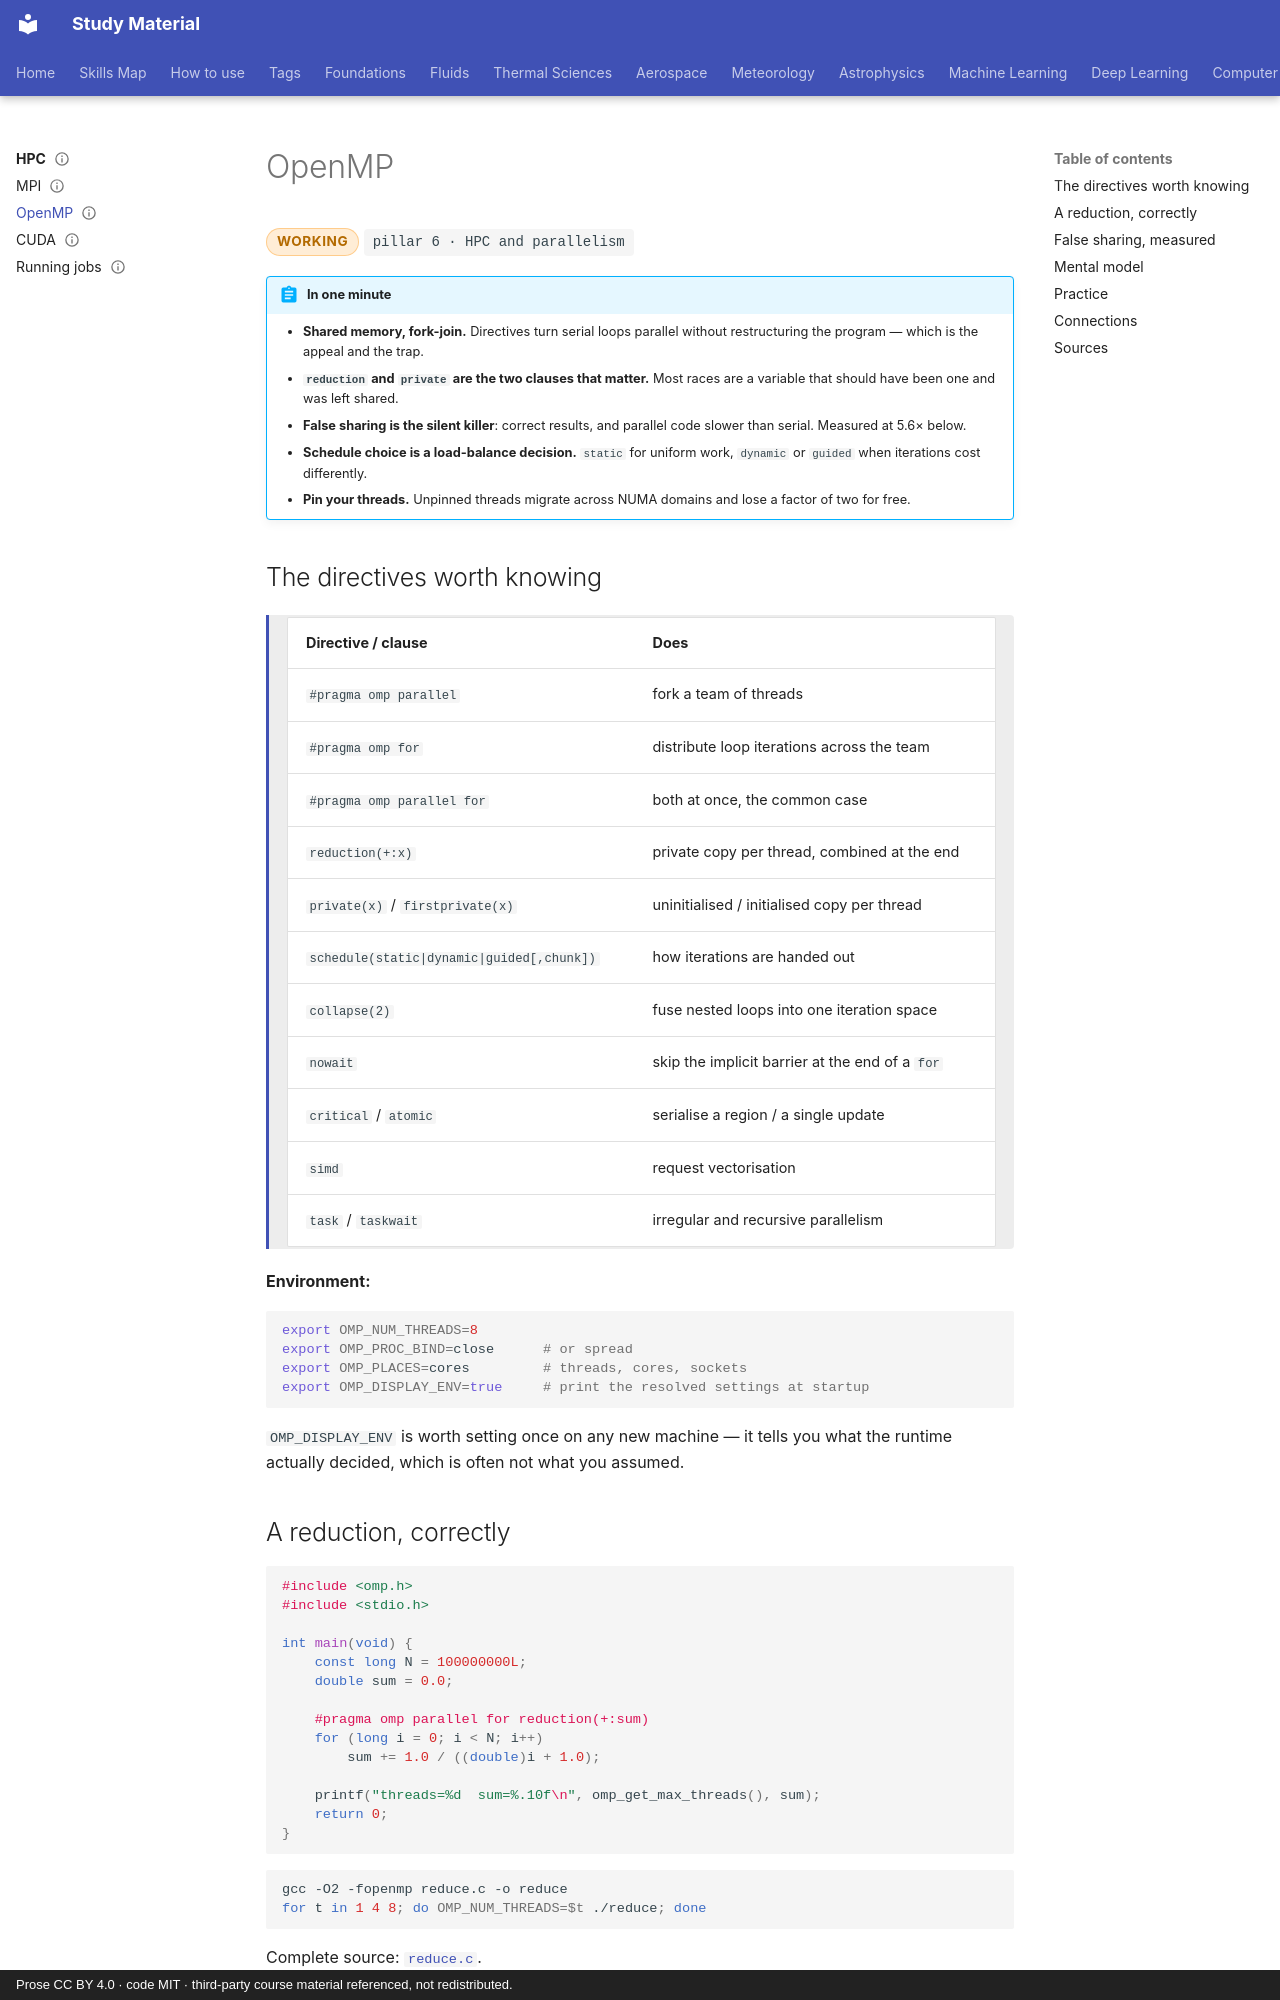

repository: pkjha-aero/StudyMaterial · page: hpc/openmp/index.html · generator: mkdocs · copyright: Prose CC BY 4.0 · code MIT · third-party course material referenced, not redistributed.

---
title: OpenMP
status: working
tags: [pillar-6, hpc, parallelism, performance]
updated: 2026-09-28
---

# OpenMP

<span class="status status-working">working</span>
<span class="pillar">pillar 6 &middot; HPC and parallelism</span>

!!! abstract "In one minute"
    - **Shared memory, fork-join.** Directives turn serial loops parallel without restructuring the program — which is the appeal and the trap.
    - **`reduction` and `private` are the two clauses that matter.** Most races are a variable that should have been one and was left shared.
    - **False sharing is the silent killer**: correct results, and parallel code slower than serial. Measured at 5.6× below.
    - **Schedule choice is a load-balance decision.** `static` for uniform work, `dynamic` or `guided` when iterations cost differently.
    - **Pin your threads.** Unpinned threads migrate across NUMA domains and lose a factor of two for free.

## The directives worth knowing

<div class="result" markdown>

| Directive / clause | Does |
|---|---|
| `#pragma omp parallel` | fork a team of threads |
| `#pragma omp for` | distribute loop iterations across the team |
| `#pragma omp parallel for` | both at once, the common case |
| `reduction(+:x)` | private copy per thread, combined at the end |
| `private(x)` / `firstprivate(x)` | uninitialised / initialised copy per thread |
| `schedule(static|dynamic|guided[,chunk])` | how iterations are handed out |
| `collapse(2)` | fuse nested loops into one iteration space |
| `nowait` | skip the implicit barrier at the end of a `for` |
| `critical` / `atomic` | serialise a region / a single update |
| `simd` | request vectorisation |
| `task` / `taskwait` | irregular and recursive parallelism |

</div>

**Environment:**

```bash
export OMP_NUM_THREADS=8
export OMP_PROC_BIND=close      # or spread
export OMP_PLACES=cores         # threads, cores, sockets
export OMP_DISPLAY_ENV=true     # print the resolved settings at startup
```

`OMP_DISPLAY_ENV` is worth setting once on any new machine — it tells you what the runtime
actually decided, which is often not what you assumed.

## A reduction, correctly

```c
#include <omp.h>
#include <stdio.h>

int main(void) {
    const long N = 100000000L;
    double sum = 0.0;

    #pragma omp parallel for reduction(+:sum)
    for (long i = 0; i < N; i++)
        sum += 1.0 / ((double)i + 1.0);

    printf("threads=%d  sum=%.10f\n", omp_get_max_threads(), sum);
    return 0;
}
```

```bash
gcc -O2 -fopenmp reduce.c -o reduce
for t in 1 4 8; do OMP_NUM_THREADS=$t ./reduce; done
```

Complete source: [`reduce.c`](code/reduce.c).

```
threads=1  sum=18.9978964139
threads=4  sum=18.9978964138
threads=8  sum=18.9978964139
```

Look at the last digit. A floating-point reduction is **not bit-reproducible** across
thread counts, because the summation order changes — and here four threads differs from
one and eight in the tenth decimal place. That is expected behaviour, not a bug, and it is
why bitwise comparison against a serial run is the wrong test. Compare against a tolerance.
See [research craft](../foundations/research-craft.md).
